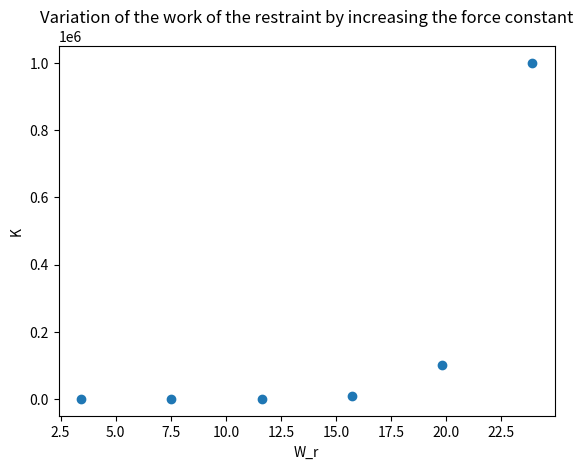

This chart was generated by the following Python code:
# -*- coding: utf-8 -*-
"""
Created on Fri Feb 26 20:15:52 2021

[redacted]
"""

import matplotlib.pyplot as plt

lst_k = [10, 100, 1000, 10000, 100000, 1000000]
lst_w_r = [3.43862, 7.52930, 11.61998, 15.71066, 19.80134, 23.89202]

plt.figure()
plt.plot(lst_w_r, lst_k, 'o')
plt.xlabel('W_r')
plt.ylabel('K')
plt.title("Variation of the work of the restraint by increasing the force constant")
plt.show()